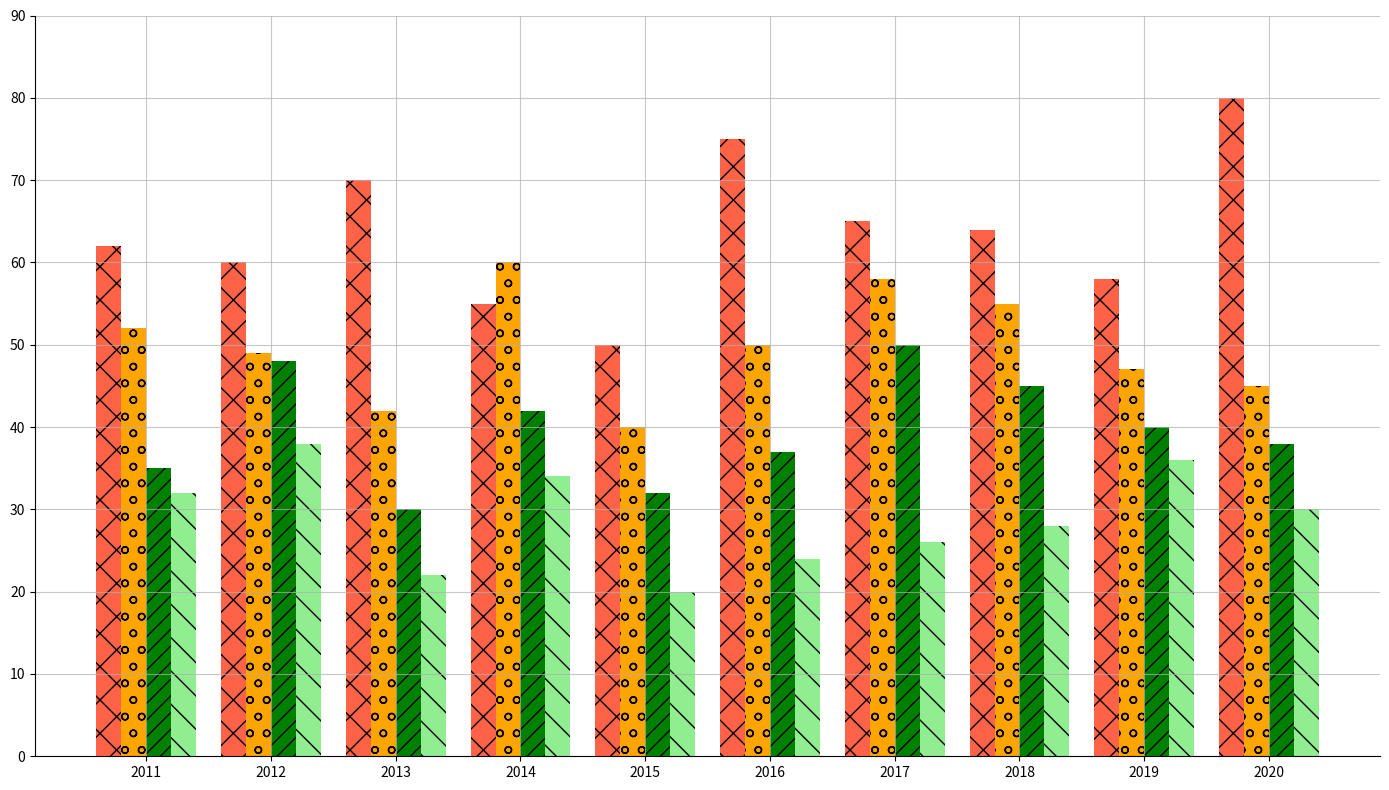

Write the Python code that produced this figure.
import matplotlib.pyplot as plt
import numpy as np

years = np.arange(2011, 2021)
tomatoes = np.array([62, 60, 70, 55, 50, 75, 65, 64, 58, 80])
carrots = np.array([52, 49, 42, 60, 40, 50, 58, 55, 47, 45])
cucumbers = np.array([35, 48, 30, 42, 32, 37, 50, 45, 40, 38])
lettuce = np.array([32, 38, 22, 34, 20, 24, 26, 28, 36, 30])

sorted_indices_tomatoes = np.argsort(tomatoes)
sorted_indices_carrots = np.argsort(carrots)
sorted_indices_cucumbers = np.argsort(cucumbers)
sorted_indices_lettuce = np.argsort(lettuce)

sorted_years_tomatoes = years[sorted_indices_tomatoes]
sorted_tomatoes = tomatoes[sorted_indices_tomatoes]

sorted_years_carrots = years[sorted_indices_carrots]
sorted_carrots = carrots[sorted_indices_carrots]

sorted_years_cucumbers = years[sorted_indices_cucumbers]
sorted_cucumbers = cucumbers[sorted_indices_cucumbers]

sorted_years_lettuce = years[sorted_indices_lettuce]
sorted_lettuce = lettuce[sorted_indices_lettuce]

fig, ax = plt.subplots(figsize=(14, 8))
width = 0.2

ax.bar(sorted_years_tomatoes - width * 1.5, sorted_tomatoes, width, color='tomato', hatch='x')
ax.bar(sorted_years_carrots - width / 2, sorted_carrots, width, color='orange', hatch='o')
ax.bar(sorted_years_cucumbers + width / 2, sorted_cucumbers, width, color='green', hatch='//')
ax.bar(sorted_years_lettuce + width * 1.5, sorted_lettuce, width, color='lightgreen', hatch='\\')

ax.set_xticks(np.arange(2011, 2021))
ax.set_yticks(np.arange(0, 100, 10))
ax.grid(True, linestyle='-', alpha=0.7)

ax.spines['top'].set_visible(False)
ax.spines['right'].set_visible(False)

plt.tight_layout()
plt.show()
